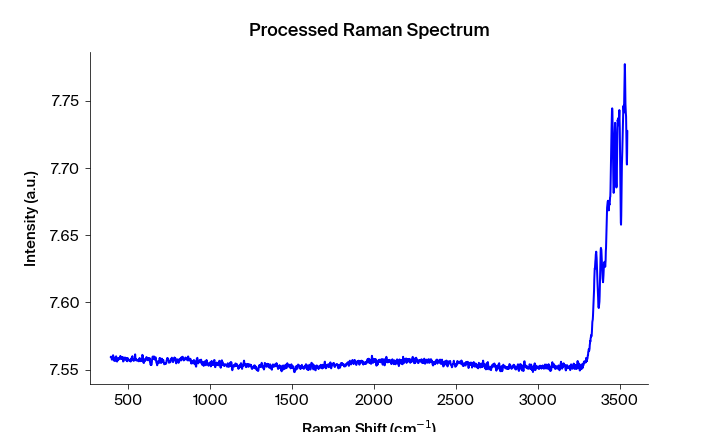

Values plotted in this chart, from the file beside it:
Pixels #, Intensity (a.u.), Wavelength (nm), Raman shift (cm-1), Raman shift (cm-1) adjusted, Filtered Intensity (a.u.), Baselined Filtered Intensity (a.u.)
0.0, 7.559, 543.3, 392.3, 392.6, 7.559, 0.00465
1.0, 7.56, 543.4, 394.2, 394.5, 7.559, 0.00465
2.0, 7.559, 543.5, 396.1, 396.3, 7.559, 0.00465
3.0, 7.559, 543.5, 397.9, 398.2, 7.559, 0.00417
4.0, 7.557, 543.6, 399.8, 400, 7.559, 0.00392
5.0, 7.557, 543.6, 401.6, 401.9, 7.559, 0.00392
6.0, 7.559, 543.7, 403.5, 403.8, 7.559, 0.00392
7.0, 7.56, 543.7, 405.4, 405.6, 7.559, 0.00475
8.0, 7.561, 543.8, 407.2, 407.5, 7.559, 0.00475
9.0, 7.559, 543.8, 409.1, 409.3, 7.559, 0.00475
10.0, 7.558, 543.9, 410.9, 411.2, 7.559, 0.00424
11.0, 7.557, 543.9, 412.8, 413, 7.559, 0.00424
12.0, 7.559, 544, 414.6, 414.9, 7.558, 0.0034
13.0, 7.559, 544.1, 416.5, 416.7, 7.558, 0.0034
14.0, 7.558, 544.1, 418.4, 418.6, 7.558, 0.0034
15.0, 7.556, 544.2, 420.2, 420.5, 7.558, 0.0034
16.0, 7.557, 544.2, 422.1, 422.3, 7.558, 0.0034
17.0, 7.559, 544.3, 423.9, 424.2, 7.558, 0.00324
18.0, 7.56, 544.3, 425.8, 426, 7.558, 0.00324
19.0, 7.558, 544.4, 427.6, 427.9, 7.558, 0.00324
20.0, 7.557, 544.4, 429.5, 429.7, 7.558, 0.00322
21.0, 7.556, 544.5, 431.3, 431.6, 7.557, 0.002761
22.0, 7.558, 544.5, 433.2, 433.4, 7.557, 0.002761
23.0, 7.557, 544.6, 435.1, 435.3, 7.558, 0.003091
24.0, 7.559, 544.7, 436.9, 437.1, 7.558, 0.003091
25.0, 7.558, 544.7, 438.8, 439, 7.558, 0.003091
26.0, 7.557, 544.8, 440.6, 440.8, 7.558, 0.003501
27.0, 7.558, 544.8, 442.5, 442.7, 7.558, 0.003501
28.0, 7.558, 544.9, 444.3, 444.5, 7.558, 0.003501
29.0, 7.559, 544.9, 446.2, 446.4, 7.558, 0.003871
30.0, 7.558, 545, 448, 448.2, 7.559, 0.004161
31.0, 7.559, 545, 449.9, 450.1, 7.559, 0.004191
32.0, 7.56, 545.1, 451.7, 451.9, 7.559, 0.004192
33.0, 7.559, 545.2, 453.6, 453.8, 7.559, 0.004192
34.0, 7.559, 545.2, 455.4, 455.6, 7.559, 0.004482
35.0, 7.558, 545.3, 457.3, 457.5, 7.559, 0.004192
36.0, 7.559, 545.3, 459.1, 459.3, 7.559, 0.004192
37.0, 7.558, 545.4, 461, 461.2, 7.559, 0.003952
38.0, 7.559, 545.4, 462.8, 463, 7.559, 0.004472
39.0, 7.559, 545.5, 464.7, 464.8, 7.559, 0.003952
40.0, 7.559, 545.5, 466.5, 466.7, 7.559, 0.003953
41.0, 7.556, 545.6, 468.3, 468.5, 7.557, 0.001953
42.0, 7.556, 545.6, 470.2, 470.4, 7.557, 0.001953
43.0, 7.557, 545.7, 472, 472.2, 7.557, 0.001953
44.0, 7.558, 545.8, 473.9, 474.1, 7.558, 0.002943
45.0, 7.558, 545.8, 475.7, 475.9, 7.558, 0.003703
46.0, 7.559, 545.9, 477.6, 477.8, 7.559, 0.004153
47.0, 7.559, 545.9, 479.4, 479.6, 7.559, 0.004154
48.0, 7.559, 546, 481.3, 481.4, 7.559, 0.004154
49.0, 7.558, 546, 483.1, 483.3, 7.558, 0.003704
50.0, 7.558, 546.1, 485, 485.1, 7.558, 0.003704
51.0, 7.557, 546.1, 486.8, 487, 7.558, 0.003544
52.0, 7.558, 546.2, 488.6, 488.8, 7.557, 0.002734
53.0, 7.556, 546.3, 490.5, 490.6, 7.557, 0.002705
54.0, 7.557, 546.3, 492.3, 492.5, 7.557, 0.002735
55.0, 7.556, 546.4, 494.2, 494.3, 7.557, 0.002735
56.0, 7.559, 546.4, 496, 496.2, 7.557, 0.002845
57.0, 7.557, 546.5, 497.8, 498, 7.557, 0.002845
58.0, 7.558, 546.5, 499.7, 499.8, 7.557, 0.002846
59.0, 7.557, 546.6, 501.5, 501.7, 7.557, 0.002636
... 1,988 more rows
